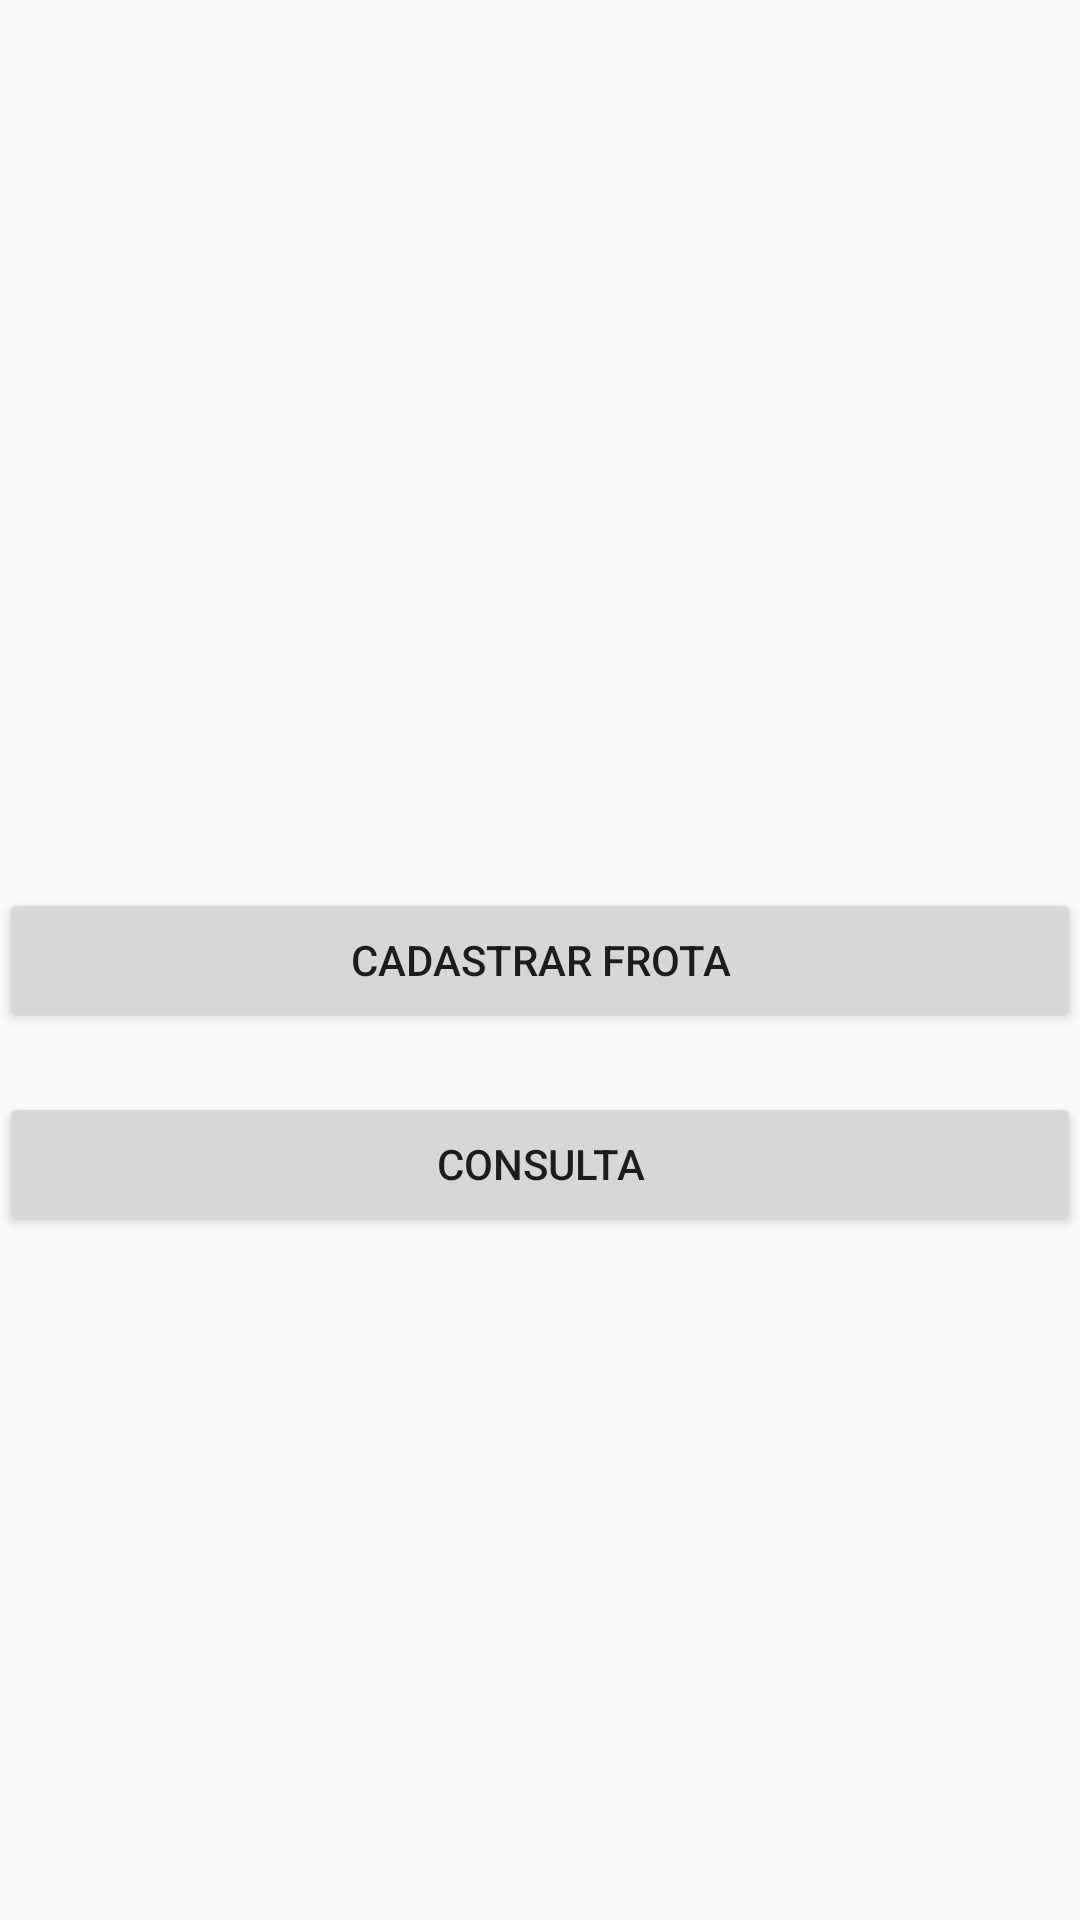

Produce the Android XML layout that renders to this screen, including the resource entries it uses.
<!-- AndroidManifest.xml: application theme AppTheme -->
<!-- res/layout/activity_manutencao_guincho.xml -->
<RelativeLayout xmlns:android="http://schemas.android.com/apk/res/android"
    xmlns:tools="http://schemas.android.com/tools" android:layout_width="match_parent"
    android:layout_height="match_parent" android:paddingLeft="@dimen/activity_horizontal_margin"
    android:paddingRight="@dimen/activity_horizontal_margin"
    android:paddingTop="@dimen/activity_vertical_margin"
    android:paddingBottom="@dimen/activity_vertical_margin"
    tools:context="com.easyguincheirotsguimaraes.easyguincheiro.ManutencaoGuincho">

    <Button
        android:layout_width="wrap_content"
        android:layout_height="wrap_content"
        android:text="Cadastrar frota"
        android:id="@+id/cadastraFrota"
        android:layout_centerVertical="true"
        android:layout_alignParentLeft="true"
        android:layout_alignParentStart="true"
        android:layout_alignParentRight="true"
        android:layout_alignParentEnd="true" />

    <Button
        android:layout_width="wrap_content"
        android:layout_height="wrap_content"
        android:text="Consulta"
        android:id="@+id/consultarFrota"
        android:layout_marginTop="20dp"
        android:layout_below="@+id/cadastraFrota"
        android:layout_alignParentLeft="true"
        android:layout_alignParentStart="true"
        android:layout_alignParentRight="true"
        android:layout_alignParentEnd="true" />
</RelativeLayout>
<!-- resources referenced by this layout -->
<resources>
  <style name="AppTheme" parent="Theme.AppCompat.Light.DarkActionBar">
          
      </style>
</resources>
